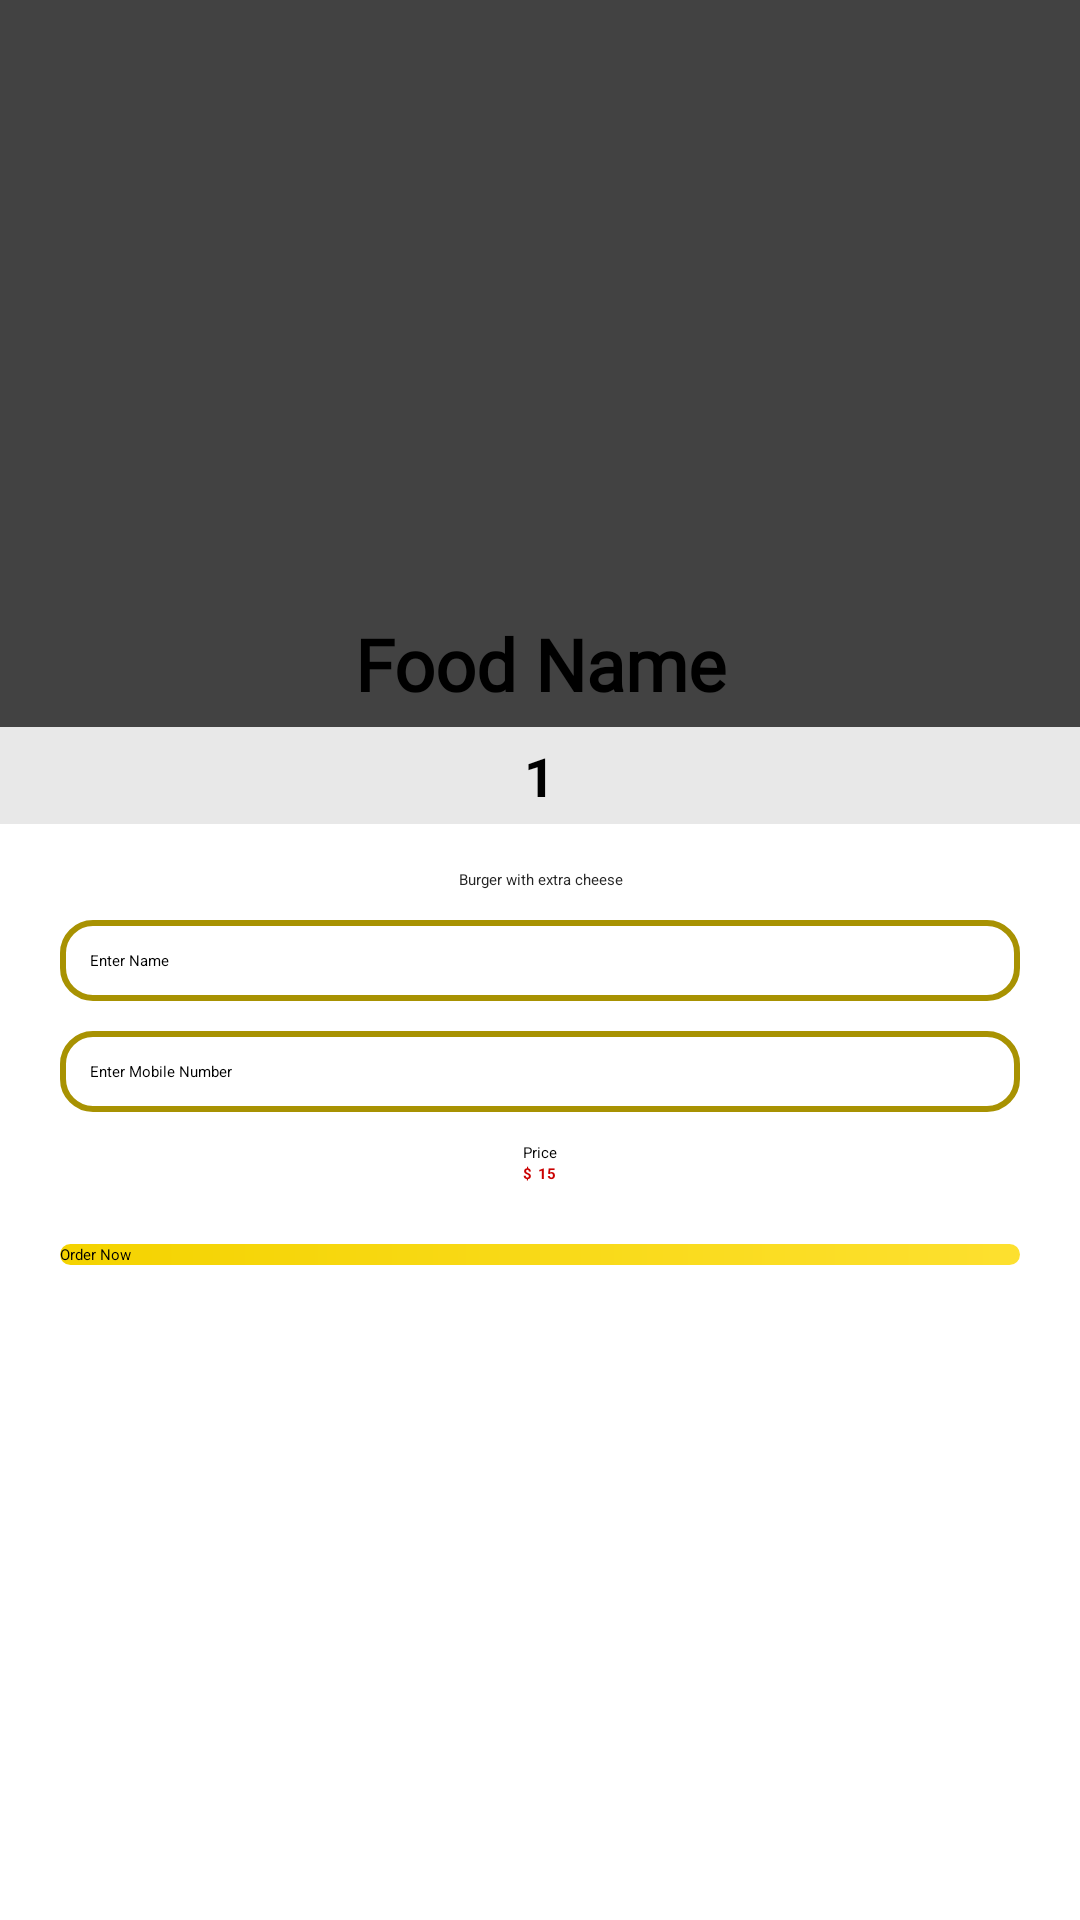

Write the Android layout XML for this screen, with the resource values it uses.
<!-- AndroidManifest.xml: application theme Theme.FoodOrderingApp -->
<!-- res/layout/activity_detail.xml -->
<?xml version="1.0" encoding="utf-8"?>
<LinearLayout xmlns:android="http://schemas.android.com/apk/res/android"
    xmlns:app="http://schemas.android.com/apk/res-auto"
    xmlns:tools="http://schemas.android.com/tools"
    android:layout_width="match_parent"
    android:layout_height="match_parent"
    android:orientation="vertical"
    tools:context=".DetailActivity">

    <include
        android:id="@+id/detailCustomToolbar"
        layout="@layout/sample_custom_toolbar" />

    <androidx.cardview.widget.CardView
        android:layout_width="match_parent"
        android:layout_height="wrap_content">

        <LinearLayout
            android:layout_width="match_parent"
            android:layout_height="match_parent"
            android:orientation="vertical">

            <ImageView
                android:id="@+id/detailImage"
                android:layout_width="wrap_content"
                android:layout_height="200dp"
                android:scaleType="centerCrop"
                app:srcCompat="@drawable/burger" />

            <TextView
                android:id="@+id/detailName"
                android:layout_width="match_parent"
                android:layout_height="wrap_content"
                android:fontFamily="@font/allerta"
                android:gravity="center"
                android:padding="5dp"
                android:text="Food Name"
                android:textColor="@color/black"
                android:textSize="24sp"
                android:textStyle="bold" />

            <LinearLayout
                android:layout_width="match_parent"
                android:layout_height="match_parent"
                android:background="@color/orderButtonBackground"
                android:gravity="center"
                android:orientation="horizontal"
                android:padding="3dp">

                <ImageView
                    android:id="@+id/subtract"
                    android:layout_width="wrap_content"
                    android:layout_height="wrap_content"
                    app:srcCompat="@drawable/subtract_icon" />

                <TextView
                    android:id="@+id/quantity"
                    android:layout_width="wrap_content"
                    android:layout_height="wrap_content"
                    android:layout_marginStart="5dp"
                    android:layout_marginLeft="5dp"
                    android:layout_marginEnd="5dp"
                    android:layout_marginRight="5dp"
                    android:padding="1dp"
                    android:text="1"
                    android:textColor="@color/black"
                    android:textSize="18sp"
                    android:textStyle="bold" />

                <ImageView
                    android:id="@+id/add"
                    android:layout_width="wrap_content"
                    android:layout_height="wrap_content"
                    app:srcCompat="@drawable/add_icon" />

            </LinearLayout>
        </LinearLayout>

    </androidx.cardview.widget.CardView>

    <ScrollView
        android:layout_width="match_parent"
        android:layout_height="match_parent" >

        <LinearLayout
            android:layout_width="match_parent"
            android:layout_height="match_parent"
            android:layout_marginStart="20dp"
            android:layout_marginLeft="20dp"
            android:layout_marginEnd="20dp"
            android:layout_marginRight="20dp"
            android:orientation="vertical">

            <TextView
                android:id="@+id/detailDescription"
                android:layout_width="match_parent"
                android:layout_height="wrap_content"
                android:layout_marginTop="15dp"
                android:layout_marginBottom="10dp"
                android:gravity="center"
                android:text="@string/detailDescription"
                android:textColor="#252525" />

            <EditText
                android:id="@+id/personName"
                android:layout_width="match_parent"
                android:layout_height="wrap_content"
                android:layout_marginBottom="10dp"
                android:background="@drawable/edit_text_background"
                android:ems="10"
                android:hint="Enter Name"
                android:inputType="textPersonName"
                android:padding="10dp"
                android:textColor="@color/black" />

            <EditText
                android:id="@+id/mobileNumber"
                android:layout_width="match_parent"
                android:layout_height="wrap_content"
                android:layout_marginBottom="10dp"
                android:background="@drawable/edit_text_background"
                android:ems="10"
                android:hint="Enter Mobile Number"
                android:inputType="phone"
                android:padding="10dp"
                android:textColor="@color/black" />

            <TextView
                android:layout_width="match_parent"
                android:layout_height="wrap_content"
                android:gravity="center"
                android:text="Price"
                android:textColor="@color/black" />

            <LinearLayout
                android:layout_width="match_parent"
                android:layout_height="wrap_content"
                android:gravity="center"
                android:orientation="horizontal">

                <TextView
                    android:layout_width="wrap_content"
                    android:layout_height="wrap_content"
                    android:text="$"
                    android:textColor="@color/red"
                    android:textStyle="bold" />

                <TextView
                    android:id="@+id/detailPrice"
                    android:layout_width="wrap_content"
                    android:layout_height="wrap_content"
                    android:layout_marginStart="2dp"
                    android:layout_marginLeft="2dp"
                    android:text="15"
                    android:textColor="@color/red"
                    android:textStyle="bold" />

            </LinearLayout>

            <Button
                android:id="@+id/insertBtn"
                android:layout_width="match_parent"
                android:layout_height="wrap_content"
                android:layout_marginTop="20dp"
                android:background="@drawable/btn_background"
                android:text="Order Now" />

        </LinearLayout>

    </ScrollView>

</LinearLayout>
<!-- res/layout/sample_custom_toolbar.xml (included above) -->
<?xml version="1.0" encoding="utf-8"?>
<androidx.appcompat.widget.Toolbar
    xmlns:android="http://schemas.android.com/apk/res/android"
    xmlns:app="http://schemas.android.com/apk/res-auto"
    android:id="@+id/customToolbar"
    android:layout_width="match_parent"
    android:layout_height="wrap_content"
    android:background="@color/colorPrimary"
    android:minHeight="?attr/actionBarSize"
    android:theme="@style/ThemeOverlay.AppCompat.DayNight.ActionBar"
    app:popupTheme="@style/ThemeOverlay.AppCompat.Light" />
<!-- resources referenced by this layout -->
<resources>
  <color name="black">#FF000000</color>
  <color name="colorPrimary">#f4d300</color>
  <color name="orderButtonBackground">#E8E8E8</color>
  <color name="red">#CA0000</color>
  <!-- drawable btn_background (drawable) -->
  <?xml version="1.0" encoding="utf-8"?>
  <shape xmlns:android="http://schemas.android.com/apk/res/android">
  
      <gradient
          android:startColor="@color/yellow"
          android:endColor="@color/gradientEndColor"
          android:angle="360"
          />
  
      <corners
          android:radius="20dp"
          />
  
  </shape>
  <!-- drawable burger: jpg bitmap (drawable, 55999 bytes) -->
  <!-- drawable edit_text_background (drawable) -->
  <?xml version="1.0" encoding="utf-8"?>
  <shape xmlns:android="http://schemas.android.com/apk/res/android">
  
      <stroke
          android:color="@color/etStrokeColor"
          android:width="2dp"
          />
  
      <corners
          android:radius="10dp"
          />
  
  </shape>
  <!-- drawable subtract_icon: png bitmap (drawable, 739 bytes) -->
  <string name="detailDescription">Burger with extra cheese</string>
  <style name="Theme.FoodOrderingApp" parent="Theme.AppCompat.DayNight.NoActionBar">
          
          <item name="colorPrimary">@color/colorPrimary</item>
          <item name="colorPrimaryDark">@color/colorPrimaryDark</item>
          <item name="colorAccent">@color/black</item>
      </style>
  <color name="yellow">#f4d300</color>
  <color name="gradientEndColor">#FDE02F</color>
  <color name="etStrokeColor">#A89202</color>
  <color name="colorPrimaryDark">#D8BB03</color>
</resources>
